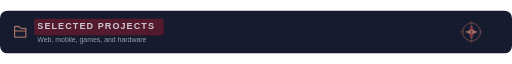
t = 0.00 s
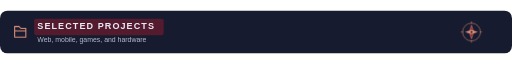
t = 1.35 s
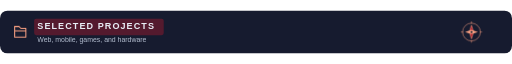
t = 2.70 s
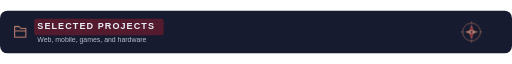
t = 5.40 s
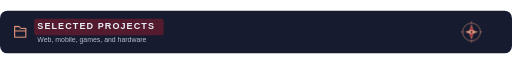
t = 6.75 s
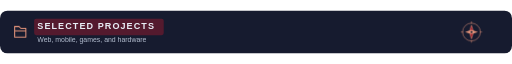
t = 8.55 s

The animated SVG that drew these frames (rendered in a browser with its animation timeline set to each time). Animation: 7 CSS @keyframes rules; frames cover the first 8.55 s, repeats indefinitely.

<svg xmlns="http://www.w3.org/2000/svg" width="960" height="80" viewBox="0 0 960 80" role="img" aria-labelledby="title"><style>
  @keyframes appear { 0%,100% { opacity: .82; } 15%,90% { opacity: 1; } }
  @keyframes rise { 0%,100% { transform: scaleY(.08); } 20%,90% { transform: scaleY(1); } }
  @keyframes draw { 0%,100% { stroke-dashoffset: 1; } 25%,90% { stroke-dashoffset: 0; } }
  @keyframes glow { 0%,100% { opacity: .72; } 50% { opacity: 1; } }
  @keyframes float { 0%,100% { transform: translateY(0); } 50% { transform: translateY(-1.5px); } }
  @keyframes turn { from { transform: rotate(0deg); } to { transform: rotate(360deg); } }
  @keyframes sail { 0%,100% { transform: rotate(-1deg); } 50% { transform: rotate(1deg); } }
  .wheel-spin { transform-origin: 0px 0px; animation: turn 36s linear infinite; }
  .pirate-flag { transform-box: fill-box; transform-origin: left center; animation: sail 6s ease-in-out infinite; }
  text { animation: appear 10s ease-in-out infinite; }
  .motion-bar { transform-box: fill-box; transform-origin: center bottom; animation: rise 10s cubic-bezier(.22,1,.36,1) infinite; }
  .motion-line { stroke-dasharray: 1; animation: draw 10s ease-in-out infinite; }
  .motion-ring { animation: appear 10s ease-in-out infinite; }
  .motion-cell { animation: appear 8s ease-in-out infinite; animation-delay: var(--delay,0ms); }
  .motion-icon { animation: glow 5s ease-in-out infinite; }
  .motion-logo { animation: float 6s ease-in-out infinite; }
  @media (prefers-reduced-motion: reduce) { * { animation: none !important; } }
</style><title id="title">One Piece inspired — SELECTED PROJECTS</title><defs><linearGradient id="section"><stop stop-color="#541A2E"/><stop offset=".7" stop-color="#161B2F"/></linearGradient><linearGradient id="project"><stop stop-color="#242F49"/><stop offset="1" stop-color="#384358"/></linearGradient></defs><rect width="960" height="80" rx="14" fill="#161B2F"/><rect x="64" y="15" width="243" height="31" rx="4" fill="#541A2E"/><g transform="translate(24 25) scale(1.1666666666666667)" fill="none" stroke="#FFA586" class="motion-icon" stroke-width="1.65" stroke-linecap="round" stroke-linejoin="round"><path d="M3 7V4h7l3 3h8v14H3Zm0 4h18"/></g><g font-family="Arial, Helvetica, sans-serif" fill="#E8EDF5"><text x="70" y="35" font-size="17" font-weight="700" letter-spacing="2">SELECTED PROJECTS</text><text x="70" y="58" font-size="13" fill="#B4BED0">Web, mobile, games, and hardware</text></g><g transform="translate(884 40) scale(0.6666666666666666)" fill="none" stroke="#FFA586" class="motion-icon" stroke-width="1.5"><circle r="25"/><path d="M0-30V-23M30 0H23M0 30V23M-30 0H-23"/><path d="m0-19 6 19-6 19-6-19Z" fill="#B51A2B"/><path d="m-18 0 18-6 18 6-18 6Z" fill="#FFA586" stroke="none"/><circle r="3" fill="#161B2F" stroke="none"/></g></svg>
